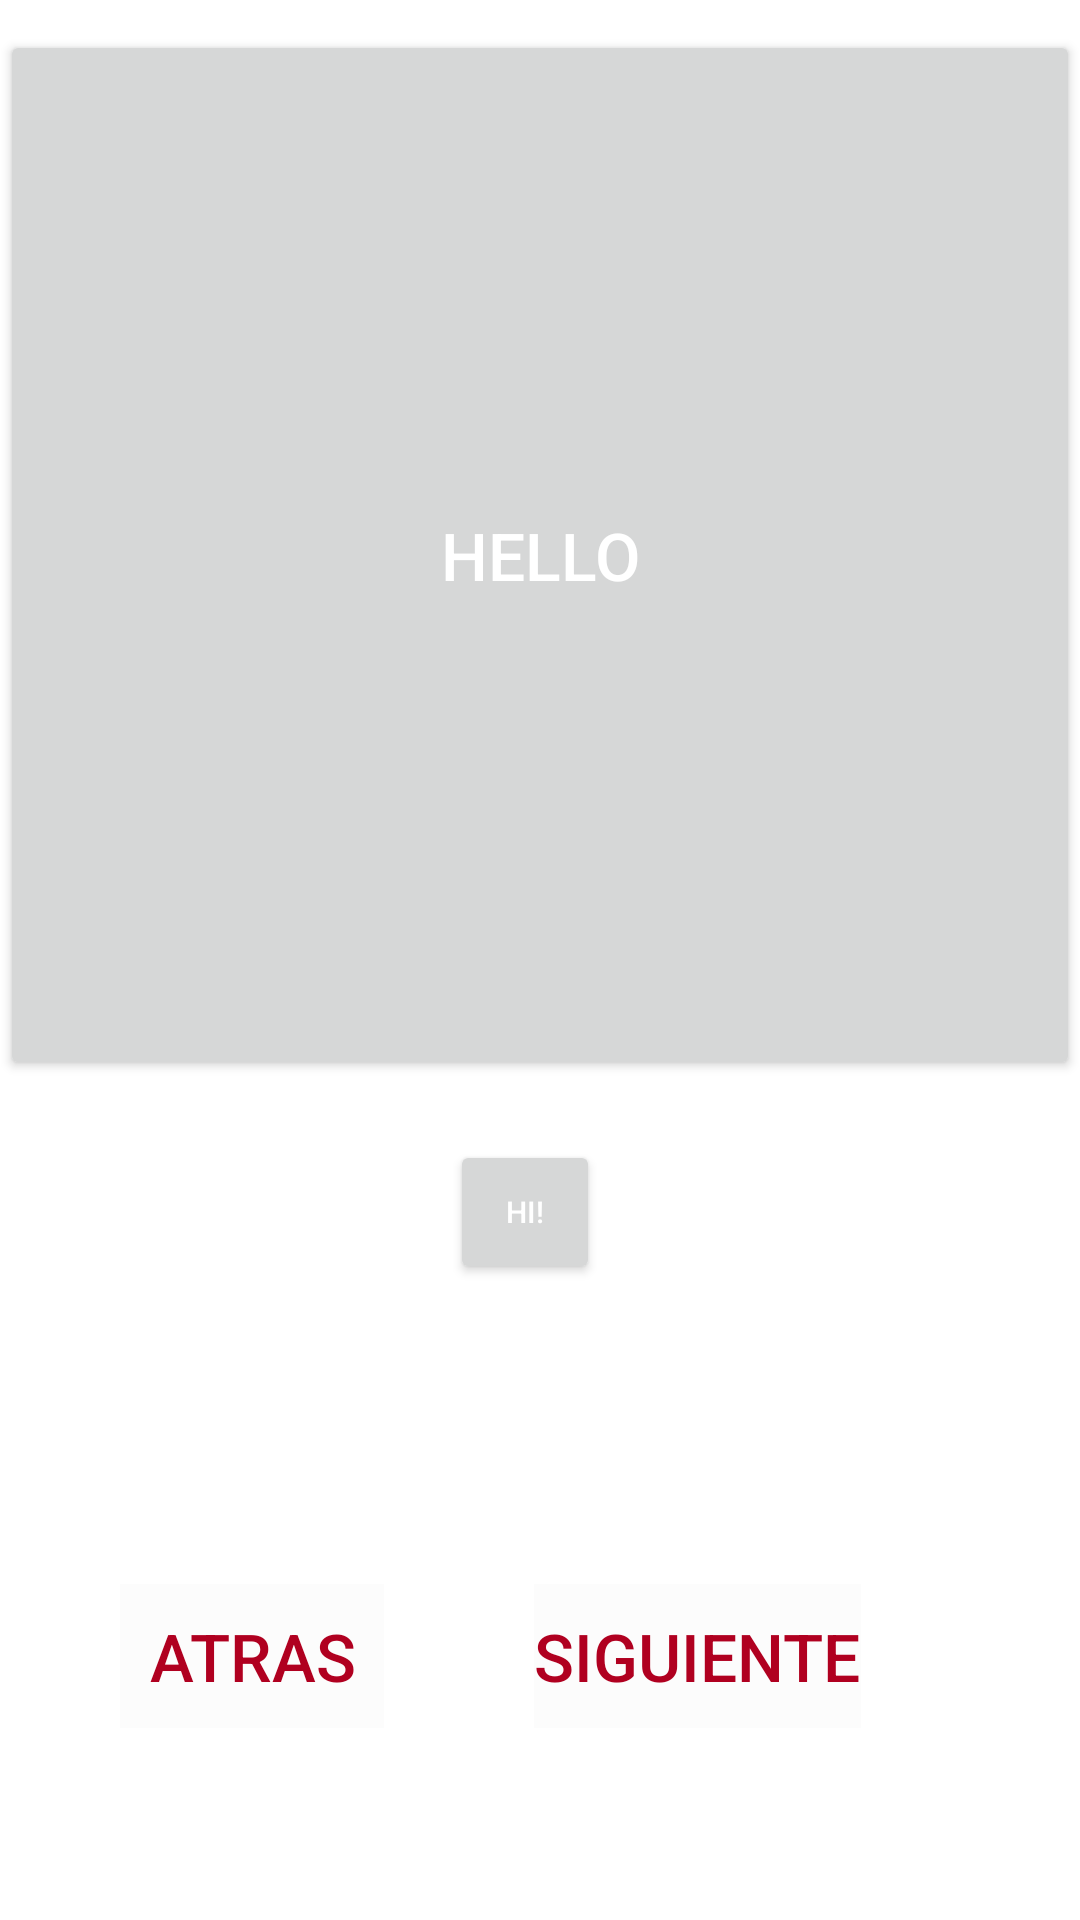

Here is an Android app screen rendered from its layout file. Give the layout XML and the strings, colors and styles it references.
<!-- AndroidManifest.xml: application theme Theme.LabVistas -->
<!-- res/layout/activity_vista_cinco.xml -->
<?xml version="1.0" encoding="utf-8"?>
<LinearLayout xmlns:android="http://schemas.android.com/apk/res/android"
    xmlns:app="http://schemas.android.com/apk/res-auto"
    xmlns:tools="http://schemas.android.com/tools"
    android:layout_width="match_parent"
    android:layout_height="match_parent"
    android:orientation="vertical"
    tools:context=".VistaCinco">

    <Button
        android:layout_width="match_parent"
        android:layout_height="350dp"
        android:layout_marginTop="10dp"
        android:text="hello"
        android:textColor="#FFFFFF"
        android:textSize="22sp"
        />

    <Button
        android:layout_width="50dp"
        android:layout_height="wrap_content"
        android:layout_marginTop="20dp"
        android:layout_marginLeft="150dp"
        android:text="hi!"
        android:textColor="#FFFFFF"
        android:textSize="10sp"/>

    <LinearLayout
        android:layout_width="match_parent"
        android:layout_height="match_parent"
        android:orientation="horizontal"
        android:layout_marginTop="100dp">

        <Button
            android:layout_width="wrap_content"
            android:layout_height="wrap_content"
            android:onClick="btn_atras"
            android:layout_marginLeft="40dp"
            android:text="Atras"
            android:textColor="@color/design_default_color_error"
            android:background="@color/cardview_shadow_end_color"
            android:textSize="22sp"
            />

        <Button
            android:layout_width="wrap_content"
            android:layout_height="wrap_content"
            android:layout_marginLeft="50dp"
            android:onClick="btn_Inicio"
            android:text="Siguiente"
            android:textColor="@color/design_default_color_error"
            android:background="@color/cardview_shadow_end_color"
            android:textSize="22sp"

            />
    </LinearLayout>

</LinearLayout>
<!-- resources referenced by this layout -->
<resources>
  <style name="Theme.LabVistas" parent="Theme.MaterialComponents.DayNight.DarkActionBar">
          
          <item name="colorPrimary">@color/purple_500</item>
          <item name="colorPrimaryVariant">@color/purple_700</item>
          <item name="colorOnPrimary">@color/white</item>
          
          <item name="colorSecondary">@color/teal_200</item>
          <item name="colorSecondaryVariant">@color/teal_700</item>
          <item name="colorOnSecondary">@color/black</item>
          
          <item name="android:statusBarColor" tools:targetApi="l">?attr/colorPrimaryVariant</item>
          
      </style>
  <!-- not gathered from this repository: default colours our renderer supplied (Android Studio template values) -->
  <color name="purple_500">#FF6200EE</color>
  <color name="purple_700">#FF3700B3</color>
  <color name="teal_200">#FF03DAC5</color>
  <color name="teal_700">#FF018786</color>
  <color name="black">#FF000000</color>
  <color name="white">#FFFFFFFF</color>
</resources>
